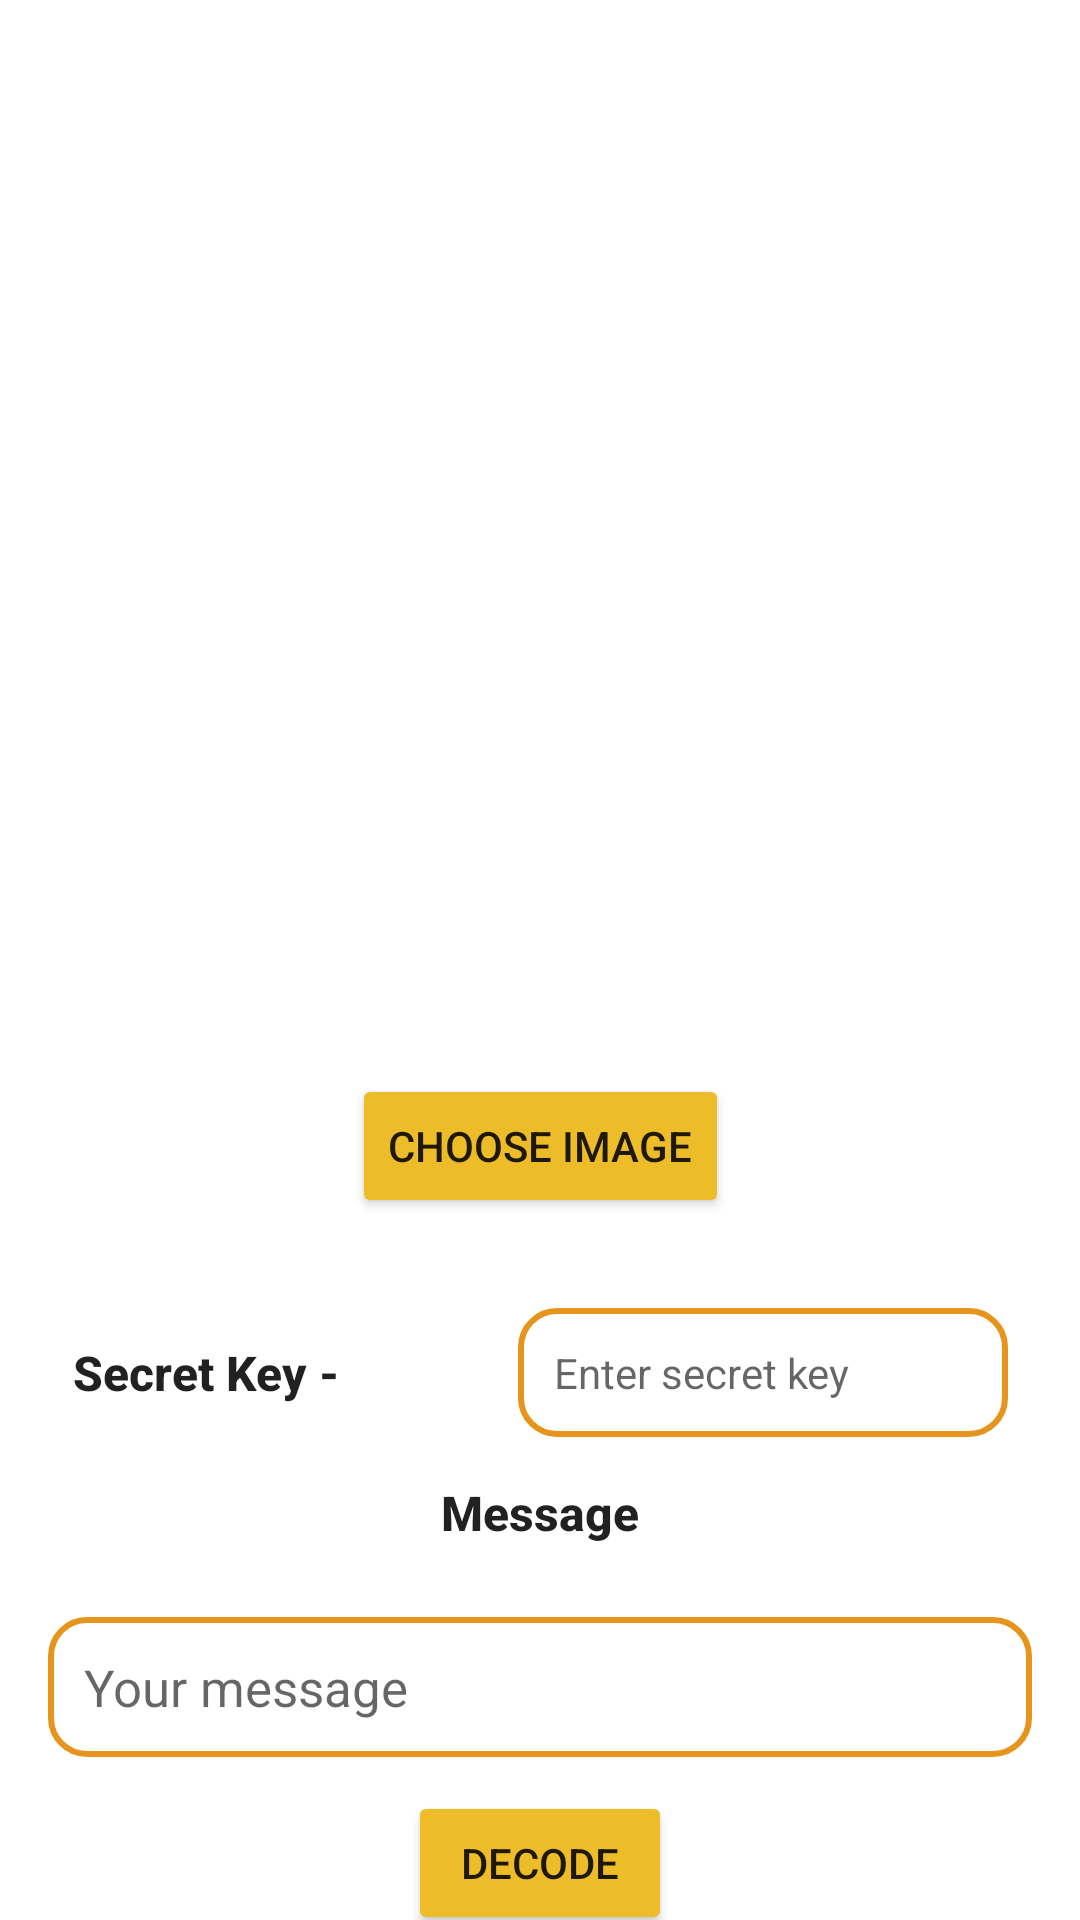

This screen was rendered from an Android layout file. Write that file and the resources it references.
<!-- AndroidManifest.xml: application theme Theme.SecureTalk -->
<!-- res/layout/activity_decode_stegano.xml -->
<?xml version="1.0" encoding="utf-8"?>
<androidx.constraintlayout.widget.ConstraintLayout xmlns:android="http://schemas.android.com/apk/res/android"
    xmlns:app="http://schemas.android.com/apk/res-auto"
    xmlns:tools="http://schemas.android.com/tools"
    android:layout_width="match_parent"
    android:layout_height="match_parent"
    android:layout_margin="16dp"
    tools:context=".Steganography.DecodeSteganoActivity">

    <ImageView
        android:id="@+id/imageview"
        android:layout_width="0dp"
        android:layout_height="300dp"
        android:layout_alignParentTop="true"
        android:layout_centerHorizontal="true"
        android:layout_marginTop="8dp"
        app:layout_constraintEnd_toEndOf="parent"
        app:layout_constraintHorizontal_bias="0.497"
        app:layout_constraintStart_toStartOf="parent"
        app:layout_constraintTop_toTopOf="parent" />

    <Button
        android:id="@+id/choose_image_button"
        android:layout_width="wrap_content"
        android:layout_height="wrap_content"
        android:layout_centerHorizontal="true"
        android:layout_centerVertical="true"
        android:layout_marginTop="50dp"
        android:backgroundTint="#EDBC29"
        android:text="Choose Image"
        app:layout_constraintEnd_toEndOf="parent"
        app:layout_constraintStart_toStartOf="parent"
        app:layout_constraintTop_toBottomOf="@+id/imageview" />

    <TextView
        android:id="@+id/textView"
        android:layout_width="wrap_content"
        android:layout_height="wrap_content"
        android:layout_below="@+id/choose_image_button"
        android:layout_marginStart="24dp"
        android:layout_toStartOf="@+id/choose_image_button"
        android:text="Secret Key -"
        android:textAlignment="center"
        android:textAllCaps="false"
        android:textAppearance="@style/TextAppearance.AppCompat.Button"
        android:textSize="16sp"
        android:textStyle="bold"
        app:layout_constraintBottom_toBottomOf="@+id/secret_key"
        app:layout_constraintStart_toStartOf="parent"
        app:layout_constraintTop_toTopOf="@+id/secret_key" />

    <TextView
        android:id="@+id/textView2"
        android:layout_width="72dp"
        android:layout_height="wrap_content"
        android:layout_alignBaseline="@+id/message"
        android:layout_alignStart="@+id/textView"
        android:layout_alignBottom="@+id/message"
        android:layout_marginBottom="24dp"
        android:text="Message"
        android:textAlignment="center"
        android:textAllCaps="false"
        android:textAppearance="@style/TextAppearance.AppCompat.Button"
        android:textSize="16sp"
        android:textStyle="bold"
        app:layout_constraintBottom_toTopOf="@+id/message"
        app:layout_constraintEnd_toEndOf="@+id/message"
        app:layout_constraintStart_toStartOf="@+id/message" />

    <EditText
        android:id="@+id/secret_key"
        android:layout_width="wrap_content"
        android:layout_height="wrap_content"
        android:layout_alignBaseline="@+id/textView"
        android:layout_alignBottom="@+id/textView"
        android:layout_alignParentEnd="true"
        android:layout_marginTop="30dp"
        android:layout_marginEnd="24dp"
        android:background="@drawable/border"
        android:ems="10"
        android:hint="Enter secret key"
        android:inputType="textPassword"
        android:padding="12dp"
        android:textSize="14sp"
        app:layout_constraintEnd_toEndOf="parent"
        app:layout_constraintTop_toBottomOf="@+id/choose_image_button" />

    <TextView
        android:id="@+id/message"
        android:layout_width="match_parent"
        android:layout_height="wrap_content"
        android:layout_marginStart="16dp"
        android:layout_marginTop="60dp"
        android:layout_marginEnd="16dp"
        android:background="@drawable/border"
        android:ems="10"
        android:hint="Your message"
        android:inputType="textPersonName"
        android:padding="12dp"
        android:textSize="17sp"
        app:layout_constraintEnd_toEndOf="@+id/decode_button"
        app:layout_constraintStart_toStartOf="@+id/decode_button"
        app:layout_constraintTop_toBottomOf="@+id/secret_key" />

    <Button
        android:id="@+id/decode_button"
        android:layout_width="wrap_content"
        android:layout_height="wrap_content"
        android:layout_alignParentBottom="true"
        android:layout_centerHorizontal="true"
        android:layout_marginTop="16dp"
        android:backgroundTint="#EDBC29"
        android:text="Decode"
        android:textAlignment="center"
        android:textSize="14dp"
        app:layout_constraintBottom_toBottomOf="parent"
        app:layout_constraintEnd_toEndOf="parent"
        app:layout_constraintStart_toStartOf="parent"
        app:layout_constraintTop_toBottomOf="@+id/message" />

    <TextView
        android:id="@+id/whether_decoded"
        android:layout_width="70dp"
        android:layout_height="wrap_content"
        android:layout_alignParentStart="true"
        android:layout_alignParentTop="true"
        android:layout_marginStart="8dp"
        android:layout_marginTop="8dp"
        android:textStyle="bold"
        app:layout_constraintStart_toStartOf="parent"
        app:layout_constraintTop_toTopOf="parent" />

</androidx.constraintlayout.widget.ConstraintLayout>
<!-- resources referenced by this layout -->
<resources>
  <!-- drawable border (drawable) -->
  <?xml version="1.0" encoding="utf-8"?>
  <shape xmlns:android="http://schemas.android.com/apk/res/android">
      <corners
          android:radius="12dp" />
      <stroke
          android:width="2dp"
          android:color="#E6941C"/>
  
  </shape>
  <style name="Theme.SecureTalk" parent="Theme.MaterialComponents.DayNight.DarkActionBar">
          
          <item name="colorPrimary">@color/purple_500</item>
          <item name="colorPrimaryVariant">@color/purple_700</item>
          <item name="colorOnPrimary">@color/white</item>
          
          <item name="colorSecondary">@color/teal_200</item>
          <item name="colorSecondaryVariant">@color/teal_700</item>
          <item name="colorOnSecondary">@color/black</item>
          
          <item name="android:statusBarColor" tools:targetApi="l">?attr/colorPrimaryVariant</item>
          
      </style>
  <!-- not gathered from this repository: default colours our renderer supplied (Android Studio template values) -->
  <color name="purple_500">#FF6200EE</color>
  <color name="purple_700">#FF3700B3</color>
  <color name="teal_200">#FF03DAC5</color>
  <color name="teal_700">#FF018786</color>
  <color name="black">#FF000000</color>
  <color name="white">#FFFFFFFF</color>
</resources>
